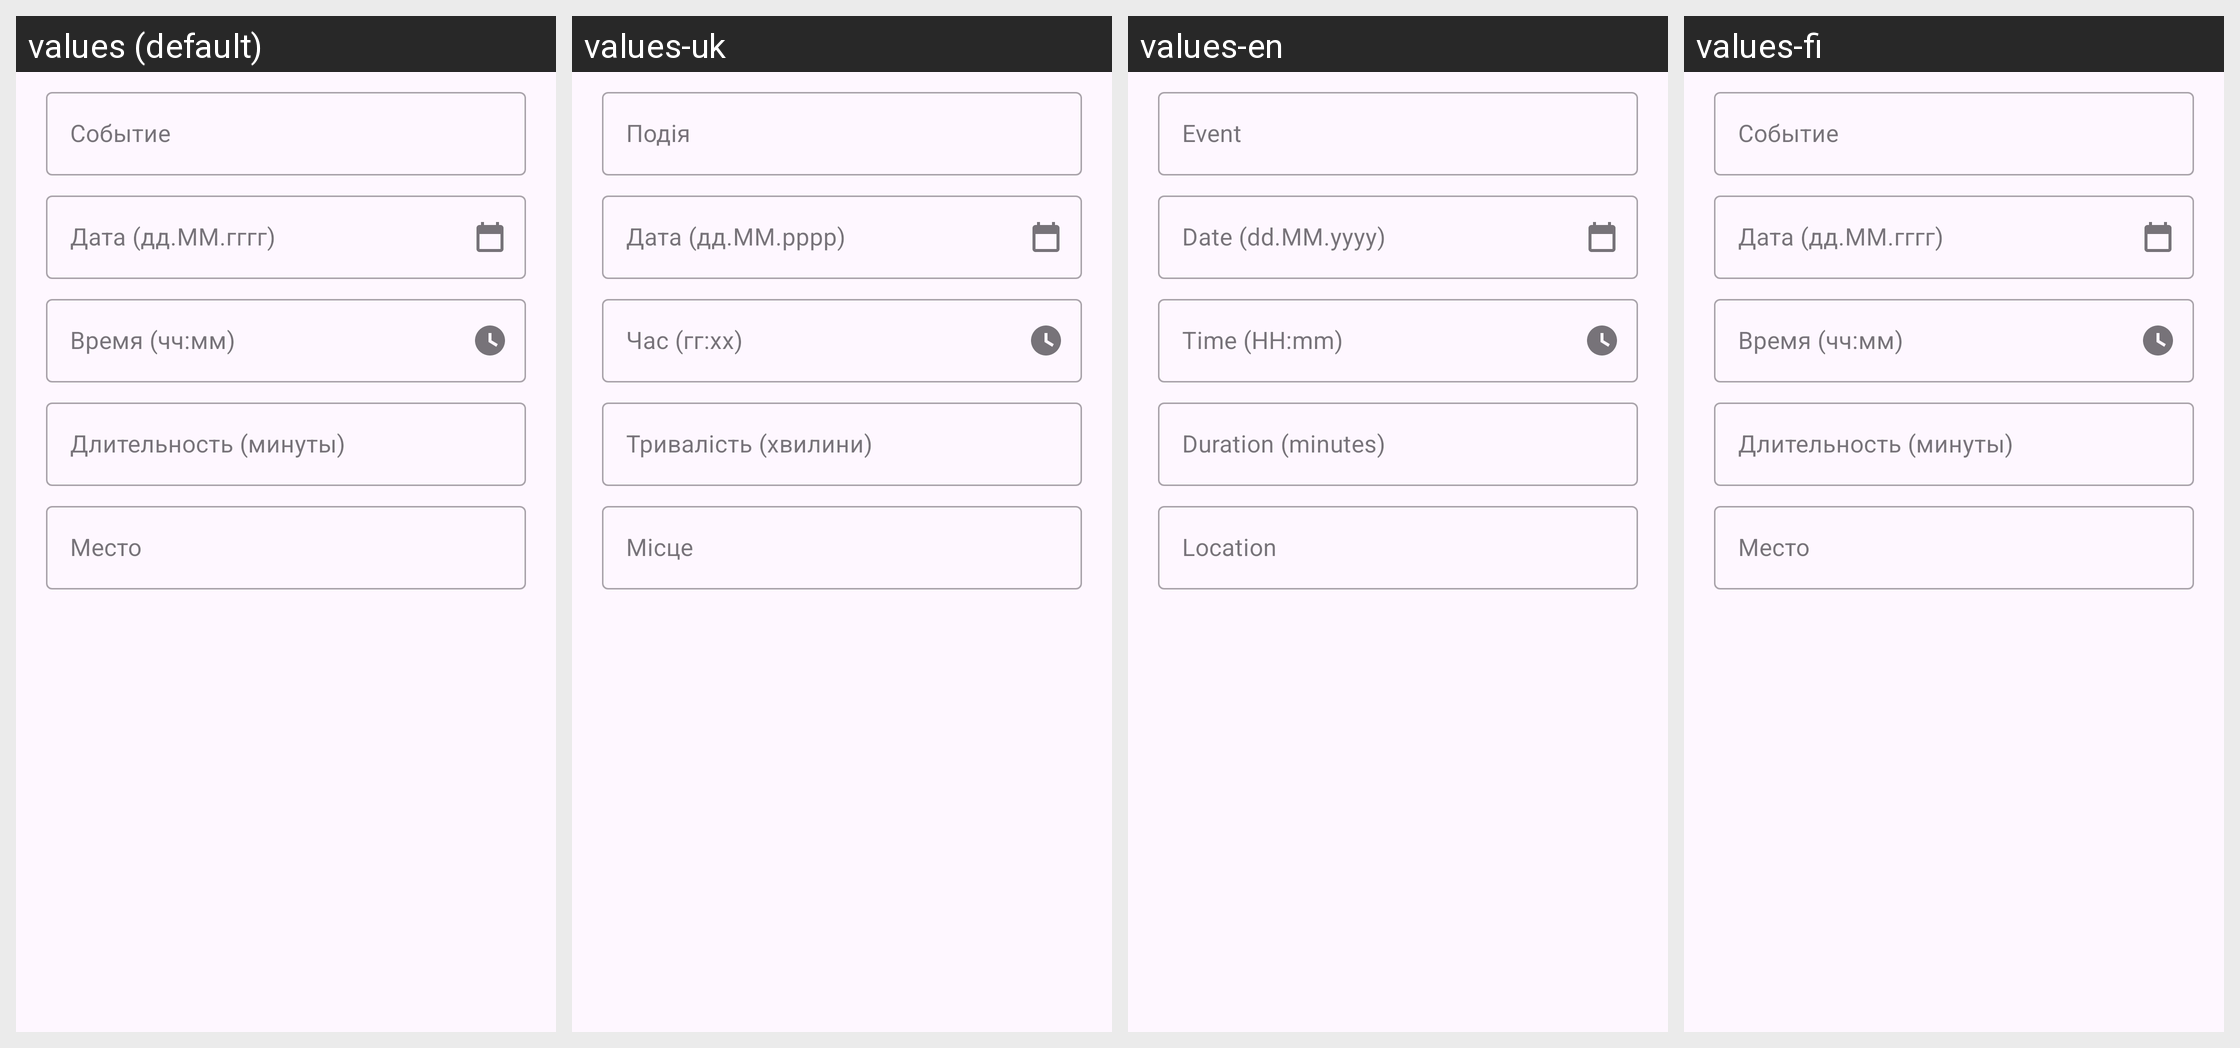

Locale-by-locale string values for the Android screen shown in this grid:
Android screen res/layout/dialog_confirm_reminder.xml rendered under 4 locales, left to right: values (default), values-uk, values-en, values-fi. Device: Nexus 5 (rendered at 1080×1920; each locale shown at half size, 540×960, under a caption strip naming it); theme Theme.VoiceRemind.
Strings drawn on this screen, with the default value and each locale's value (text and hints the layout hard-codes, and strings that could not be matched under every locale, appear in the picture but are not listed):

confirm_title_label
  values: Событие
  values-uk: Подія
  values-en: Event
  values-fi: Событие  [not translated; the default value is used]

confirm_date_label
  values: Дата (дд.ММ.гггг)
  values-uk: Дата (дд.ММ.рррр)
  values-en: Date (dd.MM.yyyy)
  values-fi: Дата (дд.ММ.гггг)  [not translated; the default value is used]

confirm_time_label
  values: Время (чч:мм)
  values-uk: Час (гг:хх)
  values-en: Time (HH:mm)
  values-fi: Время (чч:мм)  [not translated; the default value is used]

confirm_duration_label
  values: Длительность (минуты)
  values-uk: Тривалість (хвилини)
  values-en: Duration (minutes)
  values-fi: Длительность (минуты)  [not translated; the default value is used]

confirm_location_label
  values: Место
  values-uk: Місце
  values-en: Location
  values-fi: Место  [not translated; the default value is used]
